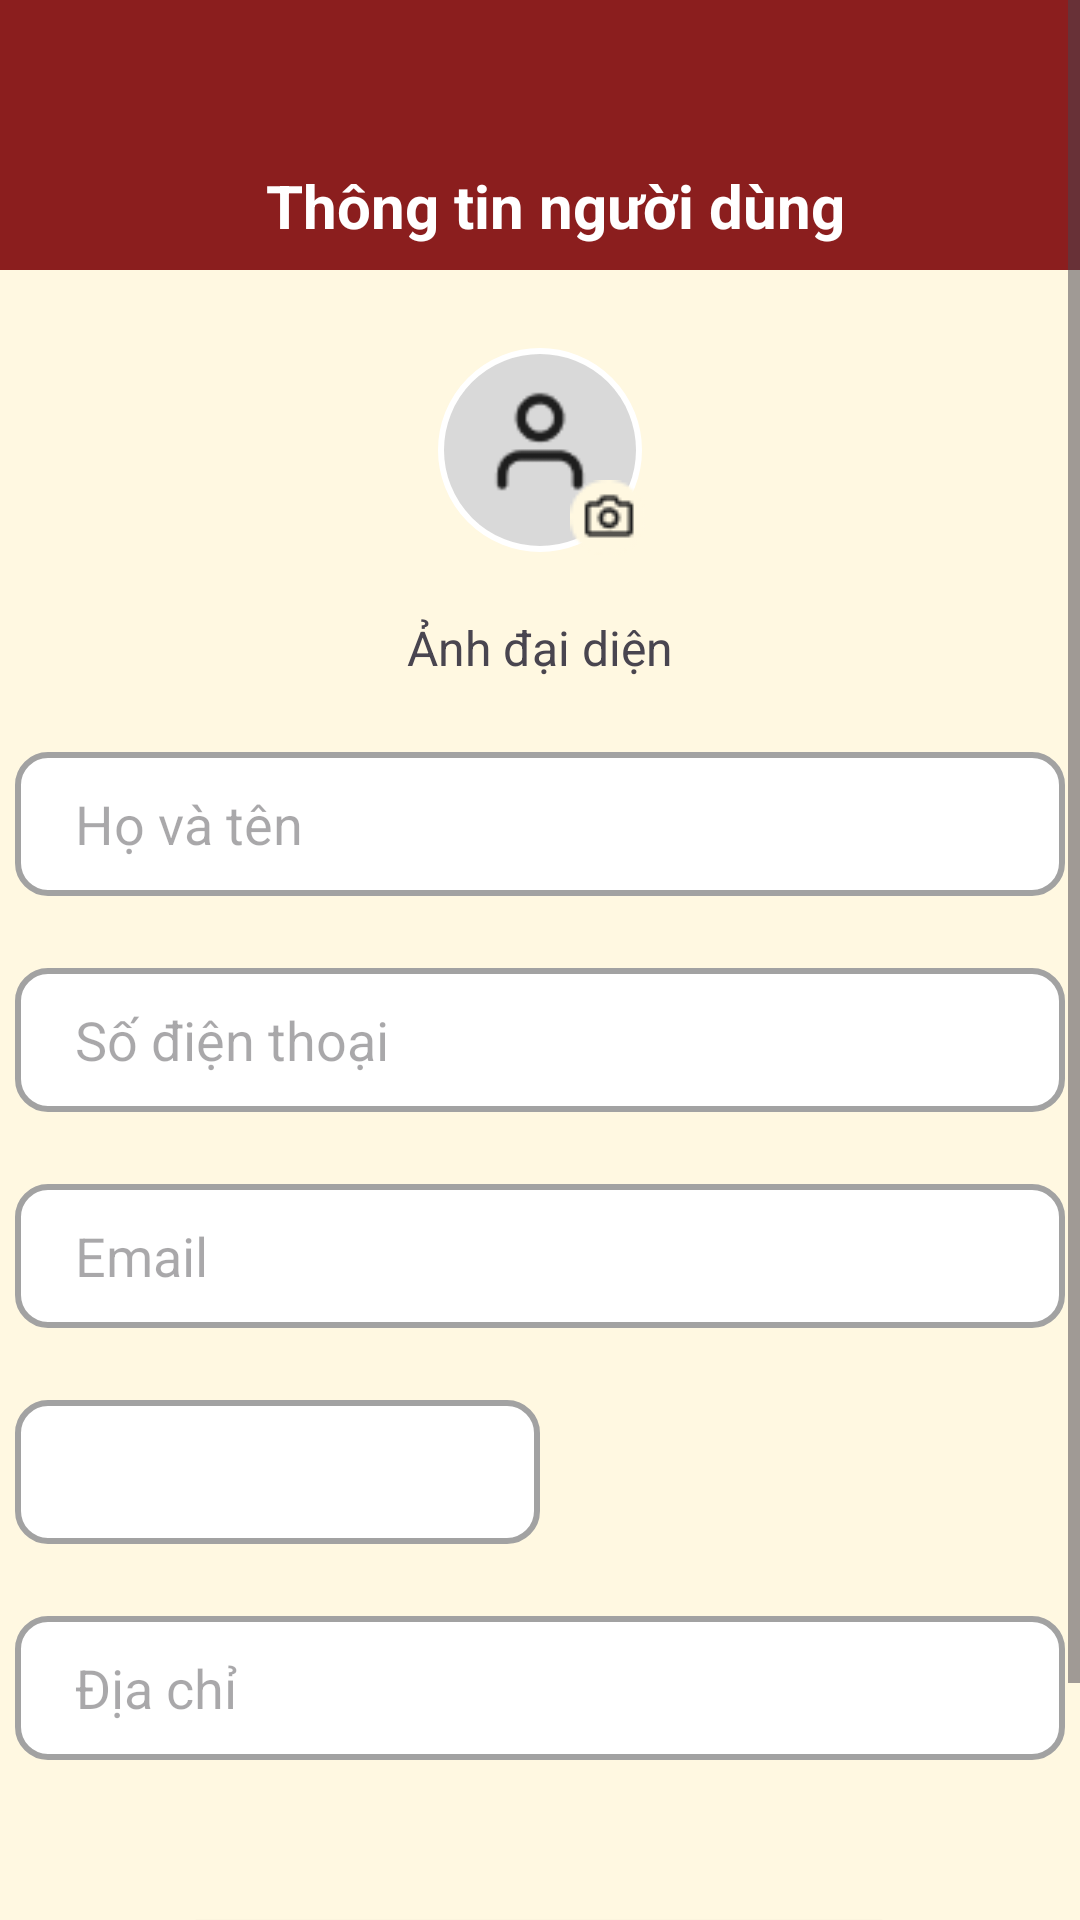

Here is an Android app screen rendered from its layout file. Give the layout XML and the strings, colors and styles it references.
<!-- AndroidManifest.xml: application theme Theme.QuickBuyFoodDelivery -->
<!-- res/layout/activity_user_information.xml -->
<?xml version="1.0" encoding="utf-8"?>
<androidx.constraintlayout.widget.ConstraintLayout xmlns:android="http://schemas.android.com/apk/res/android"
    xmlns:app="http://schemas.android.com/apk/res-auto"
    xmlns:tools="http://schemas.android.com/tools"
    android:id="@+id/profile"
    android:layout_width="match_parent"
    android:layout_height="match_parent"
    android:background="@color/background"
    tools:context=".secondary_profile_activity.UserInformationActivity">

    <ScrollView
        android:layout_width="match_parent"
        android:layout_height="match_parent">

        <LinearLayout
            android:layout_width="match_parent"
            android:layout_height="wrap_content"
            android:orientation="vertical"
            >

            <androidx.constraintlayout.widget.ConstraintLayout
                android:layout_width="match_parent"
                android:layout_height="90dp"
                android:background="#8B1E1E">

                <TextView
                    android:id="@+id/textView2"
                    android:layout_width="wrap_content"
                    android:layout_height="wrap_content"
                    android:layout_marginLeft="10dp"
                    android:layout_marginBottom="8dp"
                    android:text="Thông tin người dùng"
                    android:textColor="#ffffff"
                    android:textSize="20dp"
                    android:textStyle="bold"
                    app:layout_constraintBottom_toBottomOf="parent"
                    app:layout_constraintEnd_toEndOf="parent"
                    app:layout_constraintStart_toStartOf="parent" />

                <ImageView
                    android:id="@+id/imgArrowBack"
                    android:layout_width="24dp"
                    android:layout_height="24dp"
                    android:layout_marginStart="8dp"
                    android:layout_marginBottom="8dp"
                    app:layout_constraintBottom_toBottomOf="parent"
                    app:layout_constraintStart_toStartOf="parent"
                    app:layout_constraintVertical_bias="0.579"
                    app:srcCompat="@mipmap/ic_arrowback" />

            </androidx.constraintlayout.widget.ConstraintLayout>

            <androidx.constraintlayout.widget.ConstraintLayout
                android:layout_width="match_parent"
                android:layout_height="640dp"
                android:background="@color/background">


                <EditText
                    android:id="@+id/edtHoTen"
                    android:layout_width="350dp"
                    android:layout_height="48dp"
                    android:layout_marginTop="24dp"
                    android:background="@drawable/input_shape"
                    android:ems="10"
                    android:hint="Họ và tên"
                    android:paddingStart="20dp"
                    android:paddingEnd="20dp"
                    android:inputType="text"
                    android:maxLines="1"
                    app:layout_constraintEnd_toEndOf="parent"
                    app:layout_constraintHorizontal_bias="0.502"
                    app:layout_constraintStart_toStartOf="parent"
                    app:layout_constraintTop_toBottomOf="@+id/textView3" />

                <androidx.constraintlayout.widget.ConstraintLayout
                    android:id="@+id/constraintLayout"
                    android:layout_width="70dp"
                    android:layout_height="70dp"
                    android:layout_marginTop="25dp"
                    app:layout_constraintEnd_toEndOf="parent"
                    app:layout_constraintStart_toStartOf="parent"
                    app:layout_constraintTop_toTopOf="parent">

                    <com.google.android.material.imageview.ShapeableImageView
                        android:id="@+id/imgAvatar"
                        android:layout_width="match_parent"
                        android:layout_height="match_parent"
                        android:padding="2dp"
                        app:strokeColor="#FFFFFF"
                        app:strokeWidth="2dp"
                        app:shapeAppearanceOverlay="@style/CircleImageStyle"
                        app:srcCompat="@mipmap/img_profile_avatar" />

                    <ImageView
                        android:id="@+id/imgCamera"
                        android:layout_width="wrap_content"
                        android:layout_height="wrap_content"
                        app:layout_constraintBottom_toBottomOf="parent"
                        app:layout_constraintEnd_toEndOf="parent"
                        app:srcCompat="@mipmap/ico_camera" />

                </androidx.constraintlayout.widget.ConstraintLayout>

                <TextView
                    android:id="@+id/textView3"
                    android:layout_width="wrap_content"
                    android:layout_height="wrap_content"
                    android:layout_marginTop="20dp"
                    android:text="Ảnh đại diện"
                    android:textSize="16dp"
                    app:layout_constraintEnd_toEndOf="parent"
                    app:layout_constraintStart_toStartOf="parent"
                    app:layout_constraintTop_toBottomOf="@+id/constraintLayout" />

                <EditText
                    android:id="@+id/edtSDT"
                    android:layout_width="350dp"
                    android:layout_height="48dp"
                    android:layout_marginTop="24dp"
                    android:background="@drawable/input_shape"
                    android:ems="10"
                    android:hint="Số điện thoại"
                    android:paddingStart="20dp"
                    android:paddingEnd="20dp"
                    android:inputType="text"
                    android:maxLines="1"
                    app:layout_constraintEnd_toEndOf="@+id/edtHoTen"
                    app:layout_constraintHorizontal_bias="0.525"
                    app:layout_constraintStart_toStartOf="@+id/edtHoTen"
                    app:layout_constraintTop_toBottomOf="@+id/edtHoTen" />

                <EditText
                    android:id="@+id/edtEmail"
                    android:layout_width="350dp"
                    android:layout_height="48dp"
                    android:layout_marginTop="24dp"
                    android:background="@drawable/input_shape"
                    android:ems="10"
                    android:hint="Email"
                    android:paddingStart="20dp"
                    android:paddingEnd="20dp"
                    android:inputType="textEmailAddress"
                    android:maxLines="1"
                    app:layout_constraintEnd_toEndOf="@+id/edtSDT"
                    app:layout_constraintHorizontal_bias="0.525"
                    app:layout_constraintStart_toStartOf="@+id/edtSDT"
                    app:layout_constraintTop_toBottomOf="@+id/edtSDT" />

                <EditText
                    android:id="@+id/edtDiaChi"
                    android:layout_width="350dp"
                    android:layout_height="48dp"
                    android:layout_marginTop="24dp"
                    android:background="@drawable/input_shape"
                    android:ems="10"
                    android:hint="Địa chỉ"
                    android:paddingStart="20dp"
                    android:paddingEnd="20dp"
                    android:inputType="text"
                    android:maxLines="1"
                    app:layout_constraintStart_toStartOf="@+id/edtEmail"
                    app:layout_constraintTop_toBottomOf="@+id/spinnerGioiTinh" />

                <Spinner
                    android:id="@+id/spinnerGioiTinh"
                    android:layout_width="175dp"
                    android:layout_height="48dp"
                    android:layout_marginTop="24dp"
                    android:paddingStart="12dp"
                    android:paddingEnd="12dp"
                    android:background="@drawable/input_shape"
                    app:layout_constraintStart_toStartOf="@+id/edtEmail"
                    app:layout_constraintTop_toBottomOf="@+id/edtEmail" />

                <Button
                    android:id="@+id/btnCapNhat"
                    android:layout_width="238.81dp"
                    android:layout_height="48dp"
                    android:backgroundTint="#FFB300"
                    android:text="Cập nhật"
                    android:textColor="#000000"
                    android:textSize="20dp"
                    app:layout_constraintBottom_toBottomOf="parent"
                    app:layout_constraintEnd_toEndOf="parent"
                    app:layout_constraintHorizontal_bias="0.498"
                    app:layout_constraintStart_toStartOf="parent"
                    app:layout_constraintTop_toBottomOf="@+id/edtDiaChi" />


            </androidx.constraintlayout.widget.ConstraintLayout>
        </LinearLayout>
    </ScrollView>

</androidx.constraintlayout.widget.ConstraintLayout>
<!-- resources referenced by this layout -->
<resources>
  <color name="background">#FFF8E1</color>
  <!-- drawable input_shape (drawable) -->
  <?xml version="1.0" encoding="utf-8"?>
  <shape xmlns:android="http://schemas.android.com/apk/res/android"
      android:shape="rectangle">
      <solid android:color="#ffffff"/>
      <corners android:radius="10dp"/>
      <stroke android:width="2dp" android:color="#A2A2A2"/>
  </shape>
  <!-- mipmap ico_camera: png bitmap (mipmap-mdpi, 852 bytes) -->
  <!-- mipmap img_profile_avatar: png bitmap (mipmap-mdpi, 1701 bytes) -->
  <style name="CircleImageStyle">
          <item name="cornerSize">50%</item>
      </style>
  <style name="Theme.QuickBuyFoodDelivery" parent="Base.Theme.QuickBuyFoodDelivery" />
  <style name="Base.Theme.QuickBuyFoodDelivery" parent="Theme.Material3.DayNight.NoActionBar">
          
          
      </style>
</resources>
